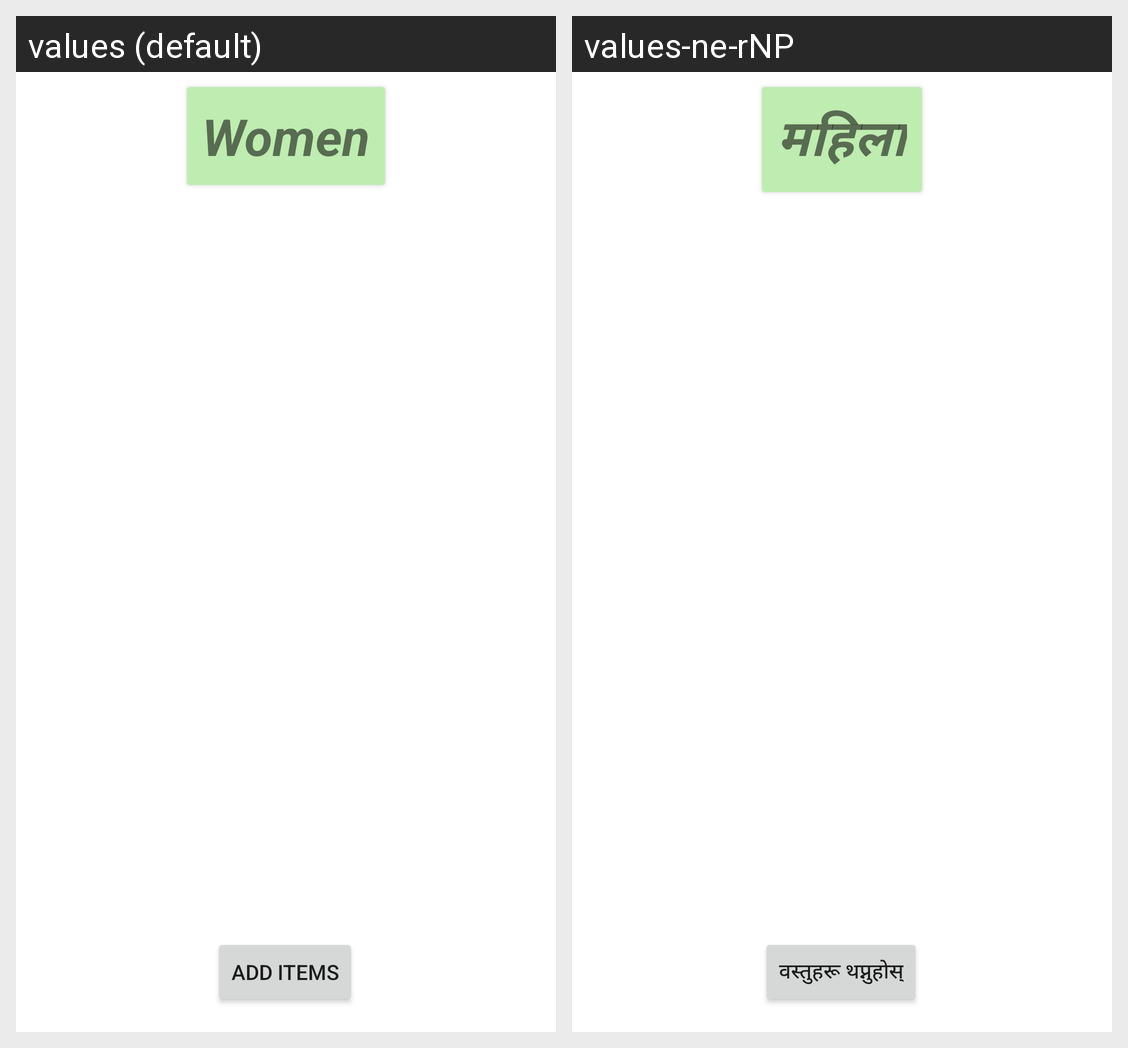

Translations of the strings shown on this Android screen, per locale in the grid:
Android screen res/layout/activity_womens.xml rendered under 2 locales, left to right: values (default), values-ne-rNP. Device: Nexus 5 (rendered at 1080×1920; each locale shown at half size, 540×960, under a caption strip naming it); theme Theme.FYP_artefact.
Strings drawn on this screen, with the default value and each locale's value (text and hints the layout hard-codes, and strings that could not be matched under every locale, appear in the picture but are not listed):

women
  values: Women
  values-ne-rNP: महिला

add_items
  values: Add Items
  values-ne-rNP: वस्तुहरू थप्नुहोस्
